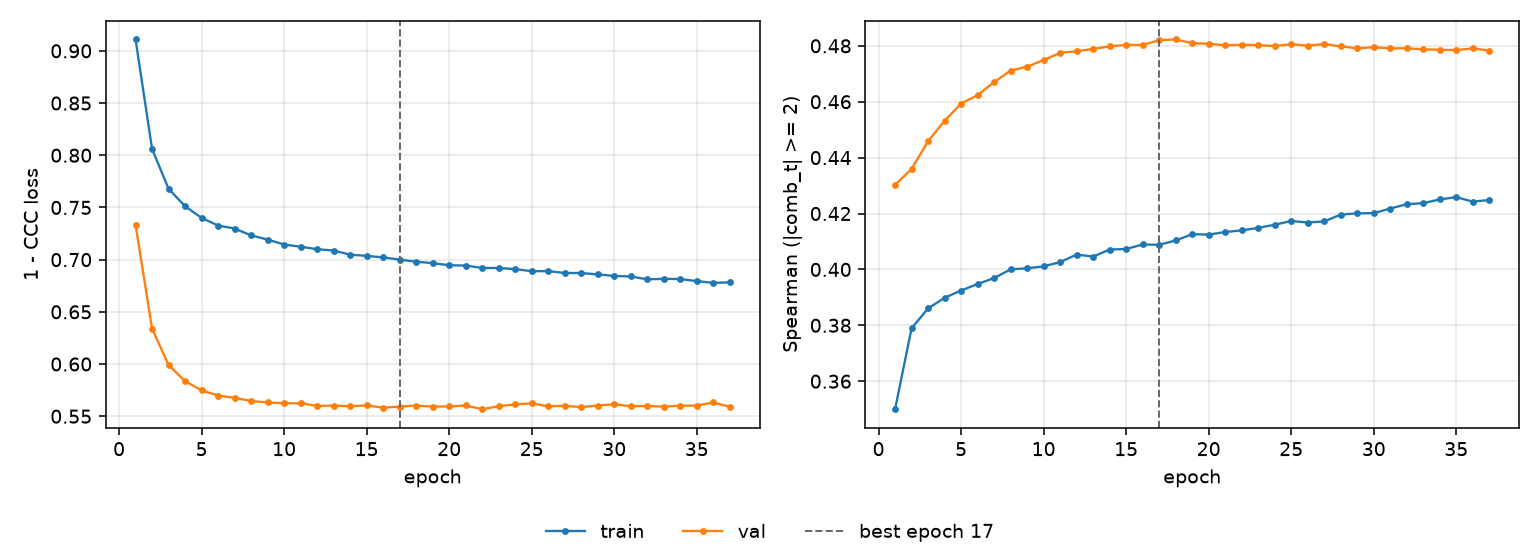

Source data for this figure (header and first rows):
epoch, tr_loss, vl_loss, tr_sp, vl_sp, is_best
1, 0.9109, 0.7332, 0.35, 0.4302, False
2, 0.806, 0.6338, 0.3789, 0.4359, False
3, 0.7679, 0.599, 0.386, 0.4459, False
4, 0.7511, 0.5835, 0.3898, 0.4532, False
5, 0.74, 0.5748, 0.3924, 0.4593, False
6, 0.7326, 0.5698, 0.3948, 0.4624, False
7, 0.7298, 0.5676, 0.3969, 0.467, False
8, 0.7232, 0.5646, 0.4, 0.4712, False
9, 0.7192, 0.5632, 0.4004, 0.4725, False
10, 0.7145, 0.5624, 0.4011, 0.4749, False
11, 0.7124, 0.5624, 0.4026, 0.4775, False
12, 0.71, 0.5599, 0.4053, 0.4781, False
13, 0.7087, 0.5602, 0.4046, 0.4789, False
14, 0.7047, 0.5596, 0.4071, 0.4798, False
15, 0.7036, 0.5605, 0.4073, 0.4803, False
16, 0.7021, 0.5582, 0.4089, 0.4803, False
17, 0.7, 0.5592, 0.4088, 0.482, True
18, 0.698, 0.5602, 0.4103, 0.4823, False
19, 0.6967, 0.5592, 0.4126, 0.4809, False
20, 0.6946, 0.5594, 0.4125, 0.4807, False
21, 0.6943, 0.5603, 0.4134, 0.4802, False
22, 0.692, 0.5567, 0.414, 0.4804, False
23, 0.6919, 0.5596, 0.4149, 0.4802, False
24, 0.691, 0.5613, 0.416, 0.4799, False
25, 0.6889, 0.5624, 0.4173, 0.4806, False
26, 0.6891, 0.5595, 0.4168, 0.48, False
27, 0.6872, 0.56, 0.4172, 0.4806, False
28, 0.6872, 0.5587, 0.4196, 0.4798, False
29, 0.6858, 0.5602, 0.4201, 0.4791, False
30, 0.6844, 0.5615, 0.4201, 0.4795, False
31, 0.6839, 0.5596, 0.4218, 0.4791, False
32, 0.6811, 0.5598, 0.4233, 0.4791, False
33, 0.6816, 0.5592, 0.4237, 0.4787, False
34, 0.6814, 0.5601, 0.425, 0.4786, False
35, 0.6794, 0.5602, 0.4259, 0.4785, False
36, 0.6778, 0.5632, 0.4242, 0.4791, False
37, 0.6782, 0.559, 0.4248, 0.4783, False
